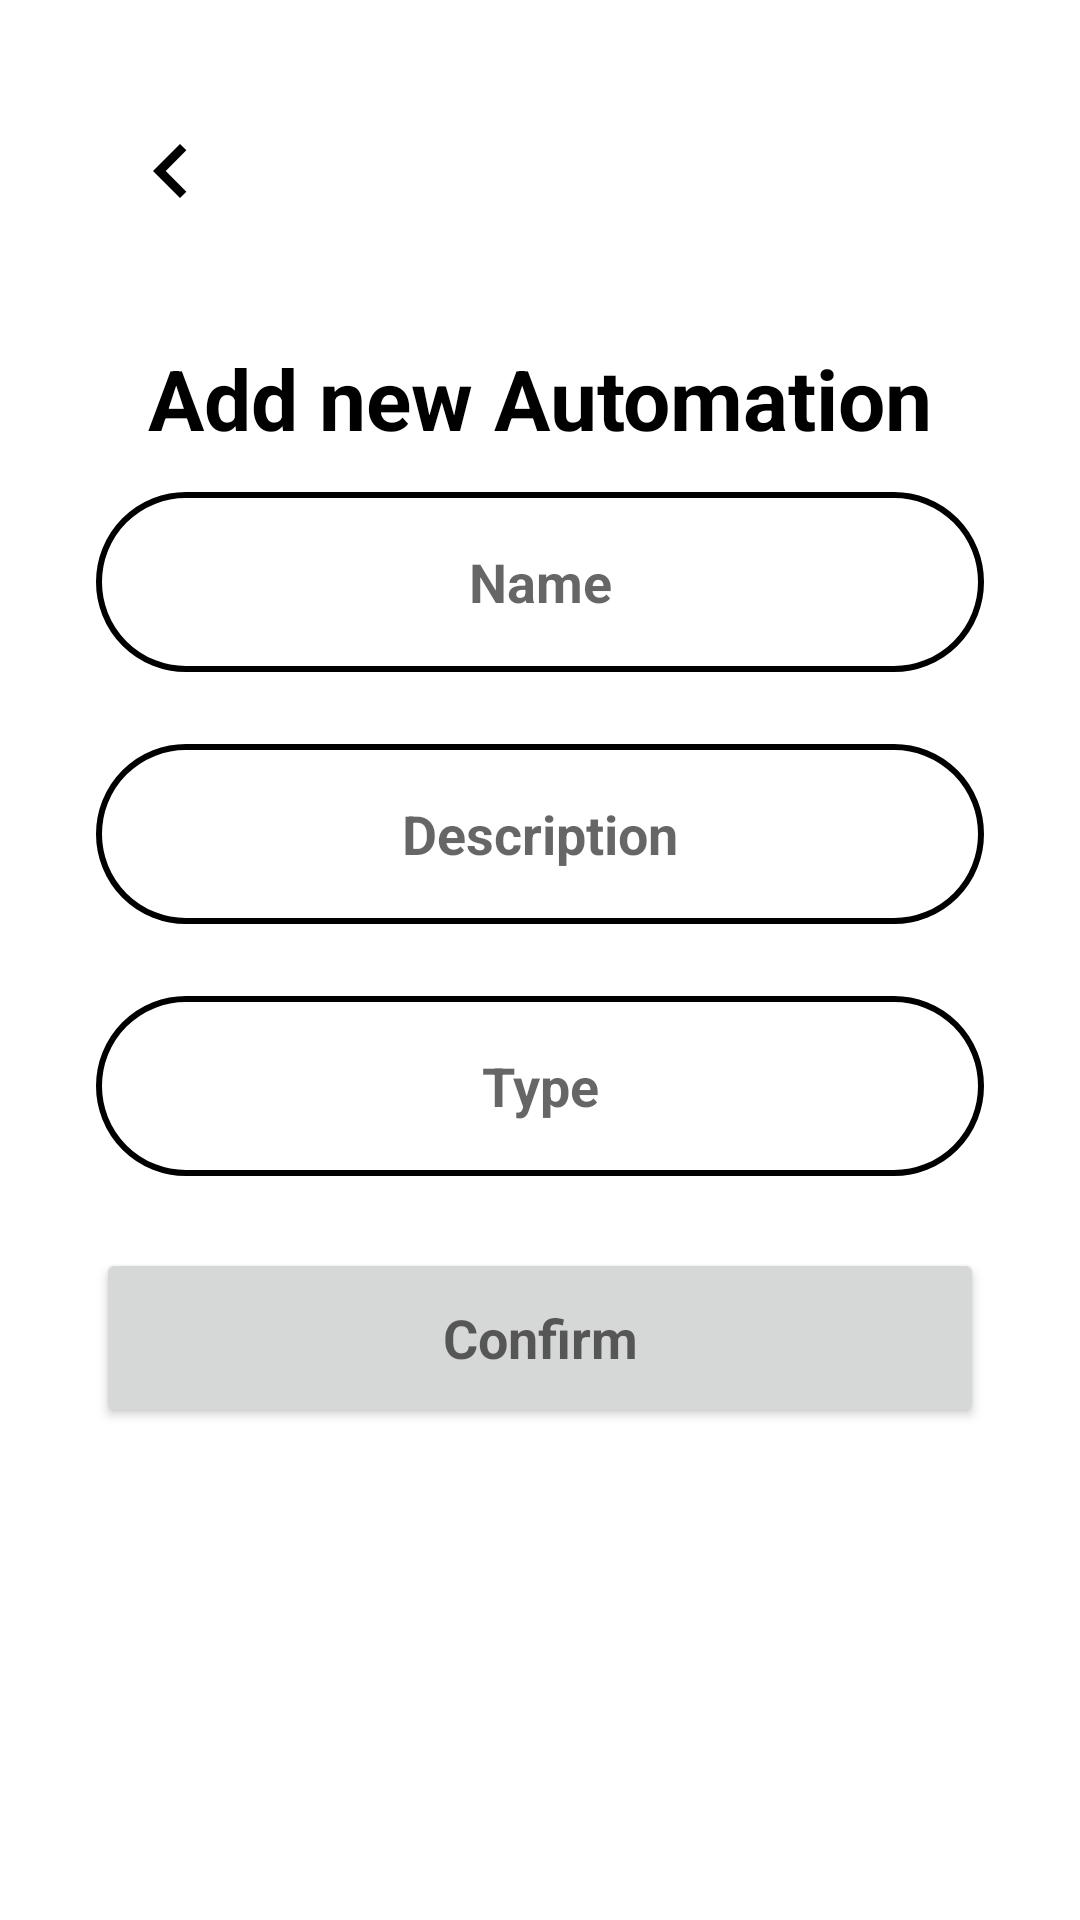

Here is an Android app screen rendered from its layout file. Give the layout XML and the strings, colors and styles it references.
<!-- AndroidManifest.xml: application theme Theme.SmartHomeMobileApp -->
<!-- res/layout/fragment_add_automation.xml -->
<?xml version="1.0" encoding="utf-8"?>
<androidx.constraintlayout.widget.ConstraintLayout xmlns:android="http://schemas.android.com/apk/res/android"
    android:layout_width="match_parent"
    android:layout_height="match_parent"
    xmlns:tools="http://schemas.android.com/tools"
    xmlns:app="http://schemas.android.com/apk/res-auto"
    android:padding="32dp">
    <ImageButton
        android:id="@+id/imgBtn_add_new_automation_backward"
        android:layout_width="50dp"
        android:layout_height="50dp"
        android:background="#00FFFFFF"
        android:contentDescription="@string/backward"
        android:src="@drawable/ic_return_back"
        app:layout_constraintStart_toStartOf="parent"
        app:layout_constraintTop_toTopOf="parent" />

    <TextView
        android:layout_width="match_parent"
        android:layout_height="wrap_content"
        app:layout_constraintTop_toBottomOf="@id/imgBtn_add_new_automation_backward"
        android:text="Add new Automation"
        android:textStyle="bold"
        android:textColor="@color/black"
        android:textSize="28sp"
        android:layout_marginTop="32dp"
        android:gravity="center"/>

    <LinearLayout
        android:layout_width="match_parent"
        android:layout_height="wrap_content"
        android:orientation="vertical"
        app:layout_constraintBottom_toBottomOf="parent"
        app:layout_constraintEnd_toEndOf="parent"
        app:layout_constraintStart_toStartOf="parent"
        app:layout_constraintTop_toTopOf="parent">

        <EditText
            android:id="@+id/et_add_new_automation_name"
            android:layout_width="match_parent"
            android:layout_height="@dimen/element_layout_height"
            android:layout_marginTop="@dimen/element_vertical_margin"
            android:layout_marginBottom="@dimen/element_vertical_margin"
            android:autofillHints="emailAddress"
            android:background="@drawable/bg_edit_text"
            android:gravity="center"
            android:hint="Name"
            android:inputType="textEmailAddress"
            android:textAppearance="@style/TextAppearance.AppCompat.Medium"
            android:textStyle="bold"
            tools:ignore="VisualLintTextFieldSize" />

        <EditText
            android:id="@+id/et_add_new_automation_description"
            android:layout_width="match_parent"
            android:layout_height="@dimen/element_layout_height"
            android:layout_marginTop="@dimen/element_vertical_margin"
            android:layout_marginBottom="@dimen/element_vertical_margin"
            android:autofillHints="username"
            android:background="@drawable/bg_edit_text"
            android:gravity="center"
            android:hint="Description"
            android:inputType="textEmailAddress"
            android:textAppearance="@style/TextAppearance.AppCompat.Medium"
            android:textStyle="bold"
            tools:ignore="VisualLintTextFieldSize" />

        <EditText
            android:id="@+id/et_add_new_automation_type"
            android:layout_width="match_parent"
            android:layout_height="@dimen/element_layout_height"
            android:layout_marginTop="@dimen/element_vertical_margin"
            android:layout_marginBottom="@dimen/element_vertical_margin"
            android:autofillHints="password"
            android:background="@drawable/bg_edit_text"
            android:gravity="center"
            android:hint="Type"
            android:inputType="textPassword"
            android:textAppearance="@style/TextAppearance.AppCompat.Medium"
            android:textStyle="bold"
            tools:ignore="VisualLintTextFieldSize" />

        <Button
            android:id="@+id/bt_add_new_automation_confirm"
            android:layout_width="match_parent"
            android:layout_height="@dimen/element_layout_height"
            android:layout_gravity="center"
            android:layout_marginTop="@dimen/element_vertical_margin"
            android:layout_marginBottom="@dimen/element_vertical_margin"
            android:insetLeft="0dp"
            android:insetTop="0dp"
            android:insetRight="0dp"
            android:insetBottom="0dp"
            android:text="Confirm"
            android:textAppearance="@style/TextAppearance.AppCompat.Medium"
            android:textStyle="bold"
            app:cornerRadius="500dp"
            tools:ignore="VisualLintButtonSize" />

    </LinearLayout>

</androidx.constraintlayout.widget.ConstraintLayout>
<!-- resources referenced by this layout -->
<resources>
  <dimen name="element_layout_height">60dp</dimen>
  <dimen name="element_vertical_margin">12dp</dimen>
  <!-- drawable bg_edit_text (drawable) -->
  <?xml version="1.0" encoding="utf-8"?>
  <shape xmlns:android="http://schemas.android.com/apk/res/android">
      
      <solid android:color="#FFFFFF"/> 
  
      
      <corners
          android:radius="500dp"/> 
  
      
      <stroke
          android:width="2dp"
          android:color="#000000"/>
  
      
      <padding
          android:left="10dp"
          android:right="10dp"
          android:top="5dp"
          android:bottom="5dp" />
  </shape>
  <!-- drawable ic_return_back (drawable) -->
  <vector xmlns:android="http://schemas.android.com/apk/res/android"
      android:width="36dp"
      android:height="36dp"
      android:viewportWidth="24"
      android:viewportHeight="24">
  
      
      <path
          android:fillColor="#00000000"
          android:pathData="M0,0h24v24H0V0z"/>
  
      
      <path
          android:fillColor="#FF000000"
          android:pathData="M15.41,16.59L10.83,12l4.58-4.59L14,6l-6,6 6,6 1.41-1.41z"/>
  </vector>
  <string name="backward">Backward</string>
  <style name="Theme.SmartHomeMobileApp" parent="Theme.MaterialComponents.DayNight.DarkActionBar">
          
          <item name="colorPrimary">@color/black</item>
          <item name="colorPrimaryVariant">@color/black</item>
          <item name="colorOnPrimary">@color/white</item>
          
          <item name="colorSecondary">@color/teal_200</item>
          <item name="colorSecondaryVariant">@color/teal_700</item>
          <item name="colorOnSecondary">@color/black</item>
          
          <item name="android:statusBarColor">?attr/colorPrimaryVariant</item>
          
      </style>
  <!-- not gathered from this repository: default colours our renderer supplied (Android Studio template values) -->
  <color name="teal_200">#FF03DAC5</color>
  <color name="teal_700">#FF018786</color>
  <color name="black">#FF000000</color>
  <color name="white">#FFFFFFFF</color>
</resources>
